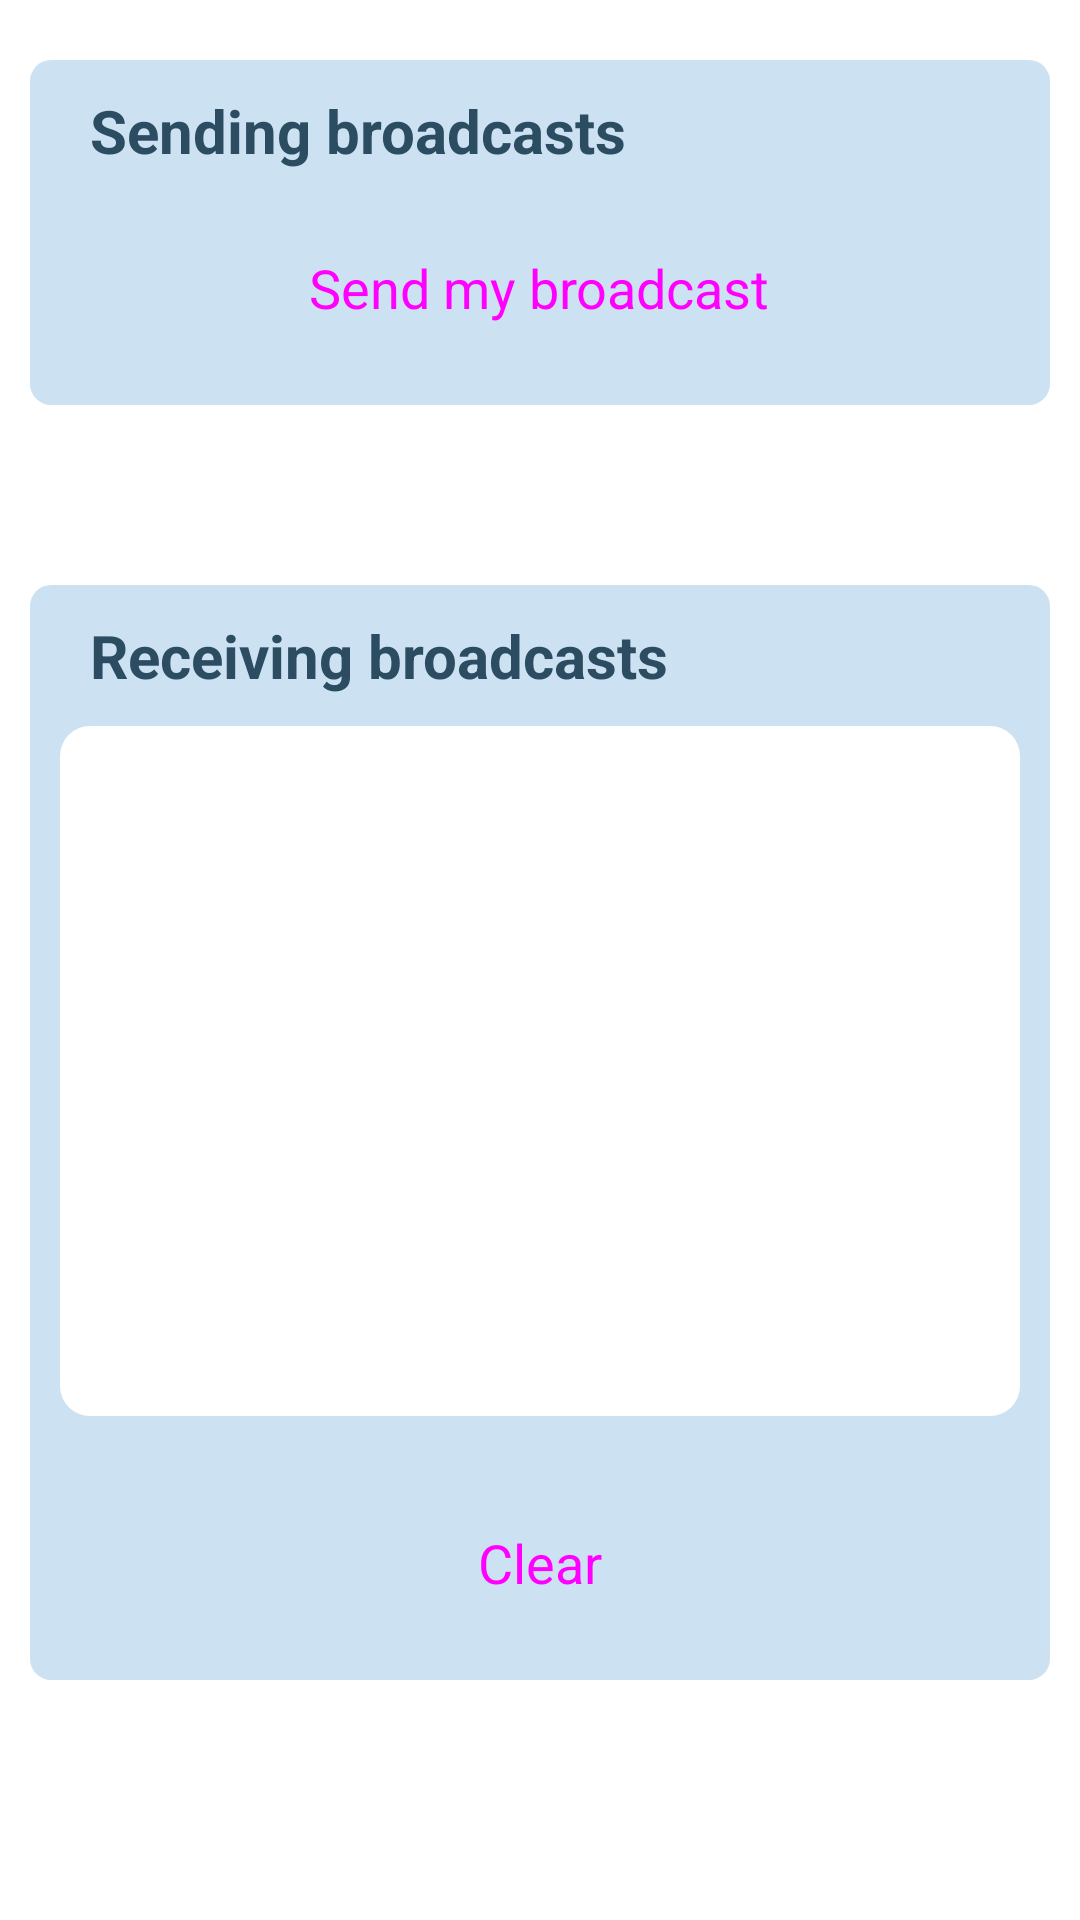

The Android layout XML behind this screen, and the referenced resources:
<!-- AndroidManifest.xml: application theme Theme.MainAppComponents -->
<!-- res/layout/activity_receiver_example.xml -->
<?xml version="1.0" encoding="utf-8"?>
<androidx.constraintlayout.widget.ConstraintLayout xmlns:android="http://schemas.android.com/apk/res/android"
    xmlns:app="http://schemas.android.com/apk/res-auto"
    xmlns:tools="http://schemas.android.com/tools"
    android:layout_width="match_parent"
    android:layout_height="match_parent"
    tools:context=".BroadcastExampleActivity">

    <LinearLayout
        android:id="@+id/SendingBroadcasts"
        android:layout_width="0dp"
        android:layout_height="wrap_content"
        android:layout_marginHorizontal="10dp"
        android:layout_marginTop="20dp"
        android:background="@drawable/layout_background"
        android:orientation="vertical"
        app:layout_constraintEnd_toEndOf="parent"
        app:layout_constraintStart_toStartOf="parent"
        app:layout_constraintTop_toTopOf="parent">

        <TextView
            android:id="@+id/tvSendingBroadcasts"
            android:layout_width="match_parent"
            android:layout_height="wrap_content"
            android:layout_marginStart="20dp"
            android:layout_marginTop="10dp"
            android:text="@string/sending_broadcasts"
            android:textColor="@color/text_heading"
            android:textSize="20sp"
            android:textStyle="bold" />

        <Button
            android:layout_gravity="center"
            android:id="@+id/btnSendMyBroadcast"
            style="@style/Widget.Material3.Button"
            android:layout_width="wrap_content"
            android:layout_height="wrap_content"
            android:layout_margin="15dp"
            android:backgroundTint="@color/background_button_app_components"
            android:text="@string/send_my_broadcast"
            android:textSize="18sp" />


    </LinearLayout>

    <LinearLayout
        android:id="@+id/ReceivingBroadcasts"
        android:layout_width="0dp"
        android:layout_height="wrap_content"
        android:layout_marginHorizontal="10dp"
        android:layout_marginTop="60dp"
        android:background="@drawable/layout_background"
        android:backgroundTint="@color/background_button_app_components"
        android:orientation="vertical"
        app:layout_constraintEnd_toEndOf="parent"
        app:layout_constraintStart_toStartOf="parent"
        app:layout_constraintTop_toBottomOf="@+id/SendingBroadcasts">

        <TextView
            android:id="@+id/tvReceivingBroadcasts"
            android:layout_width="match_parent"
            android:layout_height="wrap_content"
            android:layout_marginStart="20dp"
            android:layout_marginTop="10dp"
            android:text="@string/receiving_broadcasts"
            android:textColor="@color/text_heading"
            android:textSize="20sp"
            android:textStyle="bold" />

        <ScrollView
            android:layout_width="match_parent"
            android:background="@drawable/tv_received_broadcasts"
            android:layout_margin="10dp"
            android:layout_height="230dp">

            <LinearLayout
                android:layout_width="match_parent"
                android:layout_height="wrap_content"
                android:orientation="vertical">

                <TextView
                    android:id="@+id/tvReceivedBroadcasts"
                    android:layout_width="match_parent"
                    android:layout_height="wrap_content"
                    android:layout_margin="10dp"
                    android:minHeight="200dp"
                    android:padding="5dp"
                    android:textSize="16sp" />
            </LinearLayout>
        </ScrollView>

        <Button
            android:layout_gravity="center"
            android:id="@+id/btnClear"
            style="@style/Widget.Material3.Button"
            android:layout_width="wrap_content"
            android:layout_height="wrap_content"
            android:layout_margin="15dp"
            android:backgroundTint="@color/background_button_app_components"
            android:text="@string/clear"
            android:minWidth="150dp"
            android:textSize="18sp" />

    </LinearLayout>
</androidx.constraintlayout.widget.ConstraintLayout>
<!-- resources referenced by this layout -->
<resources>
  <color name="background_button_app_components">#5FA5D5</color>
  <color name="text_heading">#2C4C61</color>
  <!-- drawable layout_background (drawable) -->
  <?xml version="1.0" encoding="utf-8"?>
  <selector
      xmlns:android="http://schemas.android.com/apk/res/android">
      <item>
          <shape android:shape="rectangle">
              <solid android:color="#515FA5D5"/>
              <corners android:radius="7dp"/>
          </shape>
      </item>
  </selector>
  <!-- drawable tv_received_broadcasts (drawable) -->
  <?xml version="1.0" encoding="utf-8"?>
  <selector xmlns:android="http://schemas.android.com/apk/res/android">
      xmlns:android="http://schemas.android.com/apk/res/android">
      <item>
          <shape android:shape="rectangle">
              <solid android:color="#FFFFFF"/>
              <corners android:radius="10dp"/>
          </shape>
      </item>
  </selector>
  <string name="clear">Clear</string>
  <string name="receiving_broadcasts">Receiving broadcasts</string>
  <string name="send_my_broadcast">Send my broadcast</string>
  <string name="sending_broadcasts">Sending broadcasts</string>
  <style name="Theme.MainAppComponents" parent="Theme.MaterialComponents.DayNight.DarkActionBar">
          
          <item name="colorPrimary">@color/purple_500</item>
          <item name="colorPrimaryVariant">@color/purple_700</item>
          <item name="colorOnPrimary">@color/white</item>
          
          <item name="colorSecondary">@color/teal_200</item>
          <item name="colorSecondaryVariant">@color/teal_700</item>
          <item name="colorOnSecondary">@color/black</item>
          
          <item name="android:statusBarColor" tools:targetApi="l">?attr/colorPrimaryVariant</item>
          
      </style>
  <color name="purple_500">#FF6200EE</color>
  <color name="purple_700">#FF3700B3</color>
  <color name="white">#FFFFFFFF</color>
  <color name="teal_200">#FF03DAC5</color>
  <color name="teal_700">#FF018786</color>
  <color name="black">#FF000000</color>
</resources>
